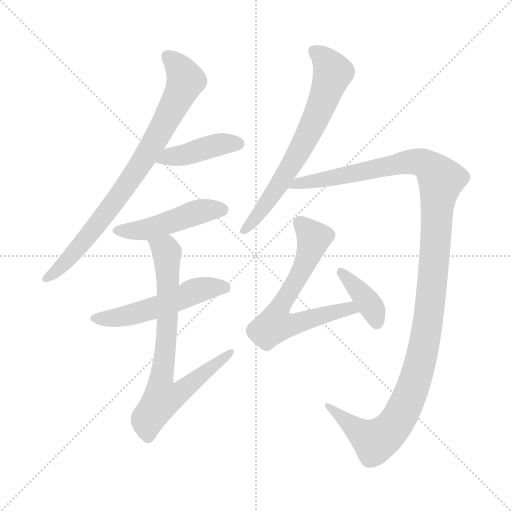
t = 0.00 s
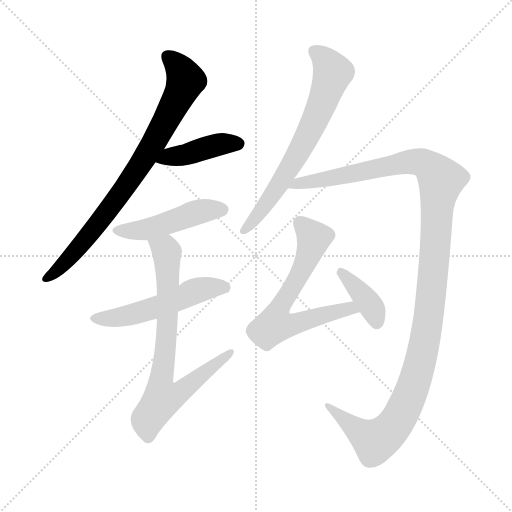
t = 1.56 s
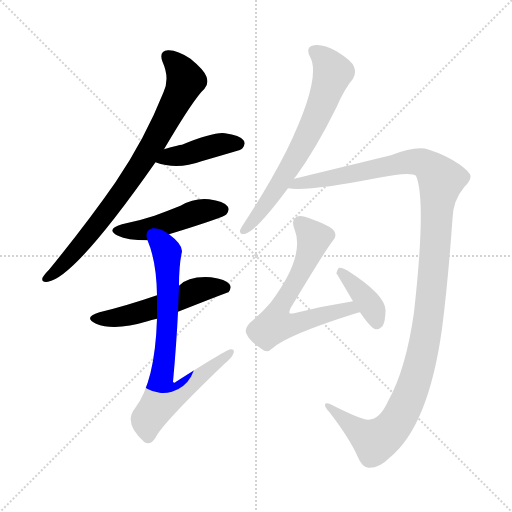
t = 3.12 s
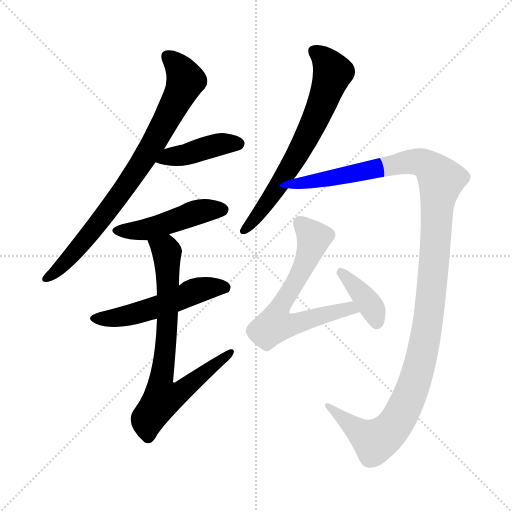
t = 4.67 s
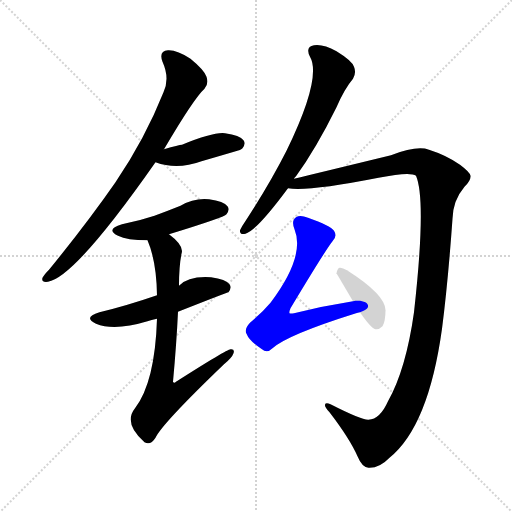
t = 6.23 s
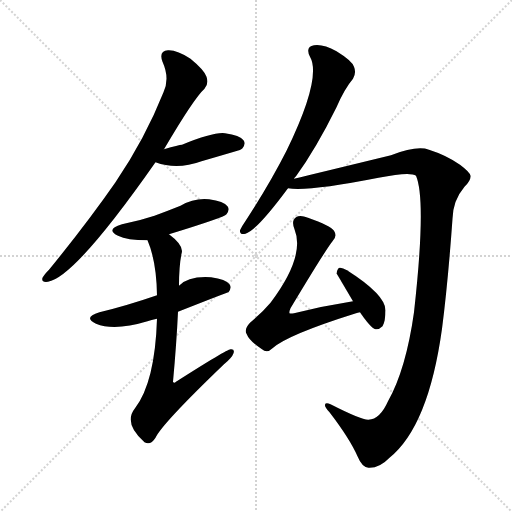
t = 7.79 s

The animated SVG that drew these frames (rendered in a browser with its animation timeline set to each time). Animation: 9 CSS @keyframes rules; one cycle of 7.79 s.

<svg version="1.1" viewBox="0 0 1024 1024" xmlns="http://www.w3.org/2000/svg">
  <g stroke="lightgray" stroke-dasharray="1,1" stroke-width="1" transform="scale(4, 4)">
    <line x1="0" y1="0" x2="256" y2="256"></line>
    <line x1="256" y1="0" x2="0" y2="256"></line>
    <line x1="128" y1="0" x2="128" y2="256"></line>
    <line x1="0" y1="128" x2="256" y2="128"></line>
  </g>
<g transform="scale(1, -1) translate(0, -900)">
   <style type="text/css">
    @keyframes keyframes0 {
      from {
       stroke: blue;
       stroke-dashoffset: 803;
       stroke-width: 128;
       }
       72% {
       animation-timing-function: step-end;
       stroke: blue;
       stroke-dashoffset: 0;
       stroke-width: 128;
       }
       to {
       stroke: black;
       stroke-width: 1024;
       }
       }
       #make-me-a-hanzi-animation-0 {
         animation: keyframes0 0.903483s both;
         animation-delay: 0.000000s;
         animation-timing-function: linear;
       }
    @keyframes keyframes1 {
      from {
       stroke: blue;
       stroke-dashoffset: 418;
       stroke-width: 128;
       }
       58% {
       animation-timing-function: step-end;
       stroke: blue;
       stroke-dashoffset: 0;
       stroke-width: 128;
       }
       to {
       stroke: black;
       stroke-width: 1024;
       }
       }
       #make-me-a-hanzi-animation-1 {
         animation: keyframes1 0.590169s both;
         animation-delay: 0.903483s;
         animation-timing-function: linear;
       }
    @keyframes keyframes2 {
      from {
       stroke: blue;
       stroke-dashoffset: 470;
       stroke-width: 128;
       }
       60% {
       animation-timing-function: step-end;
       stroke: blue;
       stroke-dashoffset: 0;
       stroke-width: 128;
       }
       to {
       stroke: black;
       stroke-width: 1024;
       }
       }
       #make-me-a-hanzi-animation-2 {
         animation: keyframes2 0.632487s both;
         animation-delay: 1.493652s;
         animation-timing-function: linear;
       }
    @keyframes keyframes3 {
      from {
       stroke: blue;
       stroke-dashoffset: 526;
       stroke-width: 128;
       }
       63% {
       animation-timing-function: step-end;
       stroke: blue;
       stroke-dashoffset: 0;
       stroke-width: 128;
       }
       to {
       stroke: black;
       stroke-width: 1024;
       }
       }
       #make-me-a-hanzi-animation-3 {
         animation: keyframes3 0.678060s both;
         animation-delay: 2.126139s;
         animation-timing-function: linear;
       }
    @keyframes keyframes4 {
      from {
       stroke: blue;
       stroke-dashoffset: 752;
       stroke-width: 128;
       }
       71% {
       animation-timing-function: step-end;
       stroke: blue;
       stroke-dashoffset: 0;
       stroke-width: 128;
       }
       to {
       stroke: black;
       stroke-width: 1024;
       }
       }
       #make-me-a-hanzi-animation-4 {
         animation: keyframes4 0.861979s both;
         animation-delay: 2.804199s;
         animation-timing-function: linear;
       }
    @keyframes keyframes5 {
      from {
       stroke: blue;
       stroke-dashoffset: 676;
       stroke-width: 128;
       }
       69% {
       animation-timing-function: step-end;
       stroke: blue;
       stroke-dashoffset: 0;
       stroke-width: 128;
       }
       to {
       stroke: black;
       stroke-width: 1024;
       }
       }
       #make-me-a-hanzi-animation-5 {
         animation: keyframes5 0.800130s both;
         animation-delay: 3.666178s;
         animation-timing-function: linear;
       }
    @keyframes keyframes6 {
      from {
       stroke: blue;
       stroke-dashoffset: 1251;
       stroke-width: 128;
       }
       80% {
       animation-timing-function: step-end;
       stroke: blue;
       stroke-dashoffset: 0;
       stroke-width: 128;
       }
       to {
       stroke: black;
       stroke-width: 1024;
       }
       }
       #make-me-a-hanzi-animation-6 {
         animation: keyframes6 1.268066s both;
         animation-delay: 4.466309s;
         animation-timing-function: linear;
       }
    @keyframes keyframes7 {
      from {
       stroke: blue;
       stroke-dashoffset: 659;
       stroke-width: 128;
       }
       68% {
       animation-timing-function: step-end;
       stroke: blue;
       stroke-dashoffset: 0;
       stroke-width: 128;
       }
       to {
       stroke: black;
       stroke-width: 1024;
       }
       }
       #make-me-a-hanzi-animation-7 {
         animation: keyframes7 0.786296s both;
         animation-delay: 5.734375s;
         animation-timing-function: linear;
       }
    @keyframes keyframes8 {
      from {
       stroke: blue;
       stroke-dashoffset: 380;
       stroke-width: 128;
       }
       55% {
       animation-timing-function: step-end;
       stroke: blue;
       stroke-dashoffset: 0;
       stroke-width: 128;
       }
       to {
       stroke: black;
       stroke-width: 1024;
       }
       }
       #make-me-a-hanzi-animation-8 {
         animation: keyframes8 0.559245s both;
         animation-delay: 6.520671s;
         animation-timing-function: linear;
       }
</style>
<path d="M 328.0 601.5 Q 388.0 703.5 409.0 722.5 Q 418.0 732.5 413.0 746.5 Q 409.0 759.5 381.0 782.5 Q 354.0 800.5 336.0 799.5 Q 317.0 798.5 325.0 776.5 Q 340.0 743.5 327.0 715.5 Q 290.0 622.5 231.0 535.5 Q 174.0 453.5 98.0 360.5 Q 88.0 350.5 85.0 344.5 Q 82.0 334.5 96.0 336.5 Q 150.0 345.5 311.0 575.5 L 328.0 601.5 Z" fill="lightgray"></path> 
<path d="M 311.0 575.5 Q 354.0 559.5 403.0 577.5 Q 434.0 586.5 468.0 596.5 Q 483.0 600.5 485.0 603.5 Q 492.0 612.5 487.0 619.5 Q 480.0 629.5 450.0 633.5 Q 428.0 636.5 364.0 610.5 Q 358.0 610.5 328.0 601.5 C 299.0 592.5 283.0 585.5 311.0 575.5 Z" fill="lightgray"></path> 
<path d="M 338.0 431.5 Q 449.0 465.5 453.0 471.5 Q 460.0 480.5 455.0 487.5 Q 448.0 497.5 418.0 501.5 Q 388.0 504.5 361.0 488.5 Q 336.0 478.5 309.0 468.5 Q 279.0 458.5 244.0 451.5 Q 210.0 441.5 236.0 428.5 Q 254.0 419.5 295.0 419.5 L 338.0 431.5 Z" fill="lightgray"></path> 
<path d="M 356.0 276.5 Q 455.0 315.5 457.0 315.5 Q 464.0 324.5 459.0 331.5 Q 452.0 341.5 422.0 345.5 Q 377.0 348.5 358.0 328.5 L 314.0 309.5 Q 253.0 288.5 199.0 275.5 Q 165.0 265.5 192.0 252.5 Q 229.0 237.5 295.0 257.5 Q 302.0 260.5 314.0 262.5 L 356.0 276.5 Z" fill="lightgray"></path> 
<path d="M 314.0 262.5 Q 310.0 135.5 270.0 83.5 Q 246.0 53.5 289.0 15.5 Q 301.0 8.5 311.0 24.5 Q 324.0 52.5 448.0 171.5 Q 464.0 184.5 467.0 193.5 Q 470.0 202.5 461.0 201.5 Q 454.0 201.5 352.0 136.5 Q 348.0 132.5 346.0 136.5 Q 353.0 212.5 356.0 276.5 L 358.0 328.5 Q 358.0 367.5 363.0 392.5 Q 369.0 408.5 338.0 431.5 C 315.0 450.5 285.0 447.5 295.0 419.5 Q 313.0 377.5 314.0 309.5 L 314.0 262.5 Z" fill="lightgray"></path> 
<path d="M 588.0 542.5 Q 589.0 545.5 592.0 547.5 Q 632.0 602.5 673.0 685.5 Q 689.0 722.5 706.0 742.5 Q 713.0 754.5 708.0 766.5 Q 704.0 778.5 673.0 797.5 Q 646.0 812.5 628.0 809.5 Q 610.0 806.5 620.0 786.5 Q 644.0 744.5 573.0 598.5 Q 539.0 531.5 490.0 456.5 Q 483.0 446.5 480.0 439.5 Q 479.0 429.5 491.0 432.5 Q 513.0 438.5 576.0 523.5 L 588.0 542.5 Z" fill="lightgray"></path> 
<path d="M 737.0 60.5 Q 724.0 59.5 661.0 91.5 Q 651.0 95.5 650.0 90.5 Q 649.0 86.5 659.0 75.5 Q 699.0 23.5 715.0 -12.5 Q 724.0 -34.5 737.0 -35.5 Q 759.0 -36.5 779.0 -15.5 Q 857.0 47.5 884.0 242.5 Q 896.0 335.5 905.0 462.5 Q 906.0 499.5 929.0 526.5 Q 942.0 539.5 941.0 548.5 Q 940.0 555.5 920.0 570.5 Q 893.0 589.5 858.0 600.5 Q 834.0 609.5 782.0 589.5 Q 634.0 553.5 588.0 542.5 C 559.0 535.5 546.0 524.5 576.0 523.5 Q 615.0 516.5 757.0 544.5 Q 821.0 557.5 832.0 548.5 Q 853.0 499.5 828.0 275.5 Q 812.0 161.5 776.0 97.5 Q 760.0 61.5 737.0 60.5 Z" fill="lightgray"></path> 
<path d="M 706.0 297.5 Q 648.0 288.5 588.0 273.5 Q 581.0 272.5 579.0 273.5 Q 578.0 276.5 581.0 283.5 Q 650.0 398.5 665.0 417.5 Q 675.0 427.5 668.0 438.5 Q 661.0 448.5 616.0 464.5 Q 600.0 470.5 592.0 465.5 Q 582.0 458.5 589.0 441.5 Q 611.0 387.5 541.0 294.5 Q 525.0 275.5 500.0 254.5 Q 488.0 241.5 493.0 232.5 Q 499.0 217.5 524.0 201.5 Q 534.0 192.5 545.0 203.5 Q 575.0 230.5 712.0 273.5 Q 715.0 274.5 720.0 275.5 C 749.0 283.5 736.0 302.5 706.0 297.5 Z" fill="lightgray"></path> 
<path d="M 720.0 275.5 Q 741.0 244.5 751.0 241.5 Q 758.0 240.5 765.0 247.5 Q 771.0 257.5 771.0 279.5 Q 771.0 310.5 694.0 359.5 Q 684.0 365.5 679.0 364.5 Q 675.0 363.5 673.0 353.5 L 706.0 297.5 L 720.0 275.5 Z" fill="lightgray"></path> 
      <clipPath id="make-me-a-hanzi-clip-0">
      <path d="M 328.0 601.5 Q 388.0 703.5 409.0 722.5 Q 418.0 732.5 413.0 746.5 Q 409.0 759.5 381.0 782.5 Q 354.0 800.5 336.0 799.5 Q 317.0 798.5 325.0 776.5 Q 340.0 743.5 327.0 715.5 Q 290.0 622.5 231.0 535.5 Q 174.0 453.5 98.0 360.5 Q 88.0 350.5 85.0 344.5 Q 82.0 334.5 96.0 336.5 Q 150.0 345.5 311.0 575.5 L 328.0 601.5 Z" fill="lightgray"></path>
      </clipPath>
      <path clip-path="url(#make-me-a-hanzi-clip-0)" d="M 335.0 785.5 L 360.0 762.5 L 372.0 739.5 L 313.0 623.5 L 245.0 516.5 L 174.0 424.5 L 123.0 367.5 L 93.0 344.5 " fill="none" id="make-me-a-hanzi-animation-0" stroke-dasharray="675 1350" stroke-linecap="round"></path>

      <clipPath id="make-me-a-hanzi-clip-1">
      <path d="M 311.0 575.5 Q 354.0 559.5 403.0 577.5 Q 434.0 586.5 468.0 596.5 Q 483.0 600.5 485.0 603.5 Q 492.0 612.5 487.0 619.5 Q 480.0 629.5 450.0 633.5 Q 428.0 636.5 364.0 610.5 Q 358.0 610.5 328.0 601.5 C 299.0 592.5 283.0 585.5 311.0 575.5 Z" fill="lightgray"></path>
      </clipPath>
      <path clip-path="url(#make-me-a-hanzi-clip-1)" d="M 320.0 578.5 L 439.0 611.5 L 477.0 612.5 " fill="none" id="make-me-a-hanzi-animation-1" stroke-dasharray="290 580" stroke-linecap="round"></path>

      <clipPath id="make-me-a-hanzi-clip-2">
      <path d="M 338.0 431.5 Q 449.0 465.5 453.0 471.5 Q 460.0 480.5 455.0 487.5 Q 448.0 497.5 418.0 501.5 Q 388.0 504.5 361.0 488.5 Q 336.0 478.5 309.0 468.5 Q 279.0 458.5 244.0 451.5 Q 210.0 441.5 236.0 428.5 Q 254.0 419.5 295.0 419.5 L 338.0 431.5 Z" fill="lightgray"></path>
      </clipPath>
      <path clip-path="url(#make-me-a-hanzi-clip-2)" d="M 237.0 440.5 L 283.0 439.5 L 345.0 455.5 L 399.0 477.5 L 445.0 480.5 " fill="none" id="make-me-a-hanzi-animation-2" stroke-dasharray="342 684" stroke-linecap="round"></path>

      <clipPath id="make-me-a-hanzi-clip-3">
      <path d="M 356.0 276.5 Q 455.0 315.5 457.0 315.5 Q 464.0 324.5 459.0 331.5 Q 452.0 341.5 422.0 345.5 Q 377.0 348.5 358.0 328.5 L 314.0 309.5 Q 253.0 288.5 199.0 275.5 Q 165.0 265.5 192.0 252.5 Q 229.0 237.5 295.0 257.5 Q 302.0 260.5 314.0 262.5 L 356.0 276.5 Z" fill="lightgray"></path>
      </clipPath>
      <path clip-path="url(#make-me-a-hanzi-clip-3)" d="M 193.0 264.5 L 236.0 264.5 L 280.0 274.5 L 413.0 323.5 L 453.0 322.5 " fill="none" id="make-me-a-hanzi-animation-3" stroke-dasharray="398 796" stroke-linecap="round"></path>

      <clipPath id="make-me-a-hanzi-clip-4">
      <path d="M 314.0 262.5 Q 310.0 135.5 270.0 83.5 Q 246.0 53.5 289.0 15.5 Q 301.0 8.5 311.0 24.5 Q 324.0 52.5 448.0 171.5 Q 464.0 184.5 467.0 193.5 Q 470.0 202.5 461.0 201.5 Q 454.0 201.5 352.0 136.5 Q 348.0 132.5 346.0 136.5 Q 353.0 212.5 356.0 276.5 L 358.0 328.5 Q 358.0 367.5 363.0 392.5 Q 369.0 408.5 338.0 431.5 C 315.0 450.5 285.0 447.5 295.0 419.5 Q 313.0 377.5 314.0 309.5 L 314.0 262.5 Z" fill="lightgray"></path>
      </clipPath>
      <path clip-path="url(#make-me-a-hanzi-clip-4)" d="M 304.0 415.5 L 332.0 400.5 L 334.0 392.5 L 335.0 255.5 L 322.0 140.5 L 325.0 103.5 L 360.0 114.5 L 461.0 195.5 " fill="none" id="make-me-a-hanzi-animation-4" stroke-dasharray="624 1248" stroke-linecap="round"></path>

      <clipPath id="make-me-a-hanzi-clip-5">
      <path d="M 588.0 542.5 Q 589.0 545.5 592.0 547.5 Q 632.0 602.5 673.0 685.5 Q 689.0 722.5 706.0 742.5 Q 713.0 754.5 708.0 766.5 Q 704.0 778.5 673.0 797.5 Q 646.0 812.5 628.0 809.5 Q 610.0 806.5 620.0 786.5 Q 644.0 744.5 573.0 598.5 Q 539.0 531.5 490.0 456.5 Q 483.0 446.5 480.0 439.5 Q 479.0 429.5 491.0 432.5 Q 513.0 438.5 576.0 523.5 L 588.0 542.5 Z" fill="lightgray"></path>
      </clipPath>
      <path clip-path="url(#make-me-a-hanzi-clip-5)" d="M 629.0 796.5 L 653.0 777.5 L 665.0 754.5 L 649.0 705.5 L 586.0 574.5 L 530.0 487.5 L 488.0 440.5 " fill="none" id="make-me-a-hanzi-animation-5" stroke-dasharray="548 1096" stroke-linecap="round"></path>

      <clipPath id="make-me-a-hanzi-clip-6">
      <path d="M 737.0 60.5 Q 724.0 59.5 661.0 91.5 Q 651.0 95.5 650.0 90.5 Q 649.0 86.5 659.0 75.5 Q 699.0 23.5 715.0 -12.5 Q 724.0 -34.5 737.0 -35.5 Q 759.0 -36.5 779.0 -15.5 Q 857.0 47.5 884.0 242.5 Q 896.0 335.5 905.0 462.5 Q 906.0 499.5 929.0 526.5 Q 942.0 539.5 941.0 548.5 Q 940.0 555.5 920.0 570.5 Q 893.0 589.5 858.0 600.5 Q 834.0 609.5 782.0 589.5 Q 634.0 553.5 588.0 542.5 C 559.0 535.5 546.0 524.5 576.0 523.5 Q 615.0 516.5 757.0 544.5 Q 821.0 557.5 832.0 548.5 Q 853.0 499.5 828.0 275.5 Q 812.0 161.5 776.0 97.5 Q 760.0 61.5 737.0 60.5 Z" fill="lightgray"></path>
      </clipPath>
      <path clip-path="url(#make-me-a-hanzi-clip-6)" d="M 580.0 527.5 L 830.0 577.5 L 855.0 569.5 L 882.0 540.5 L 850.0 216.5 L 826.0 127.5 L 798.0 63.5 L 785.0 44.5 L 750.0 17.5 L 726.0 30.5 L 656.0 89.5 " fill="none" id="make-me-a-hanzi-animation-6" stroke-dasharray="1123 2246" stroke-linecap="round"></path>

      <clipPath id="make-me-a-hanzi-clip-7">
      <path d="M 706.0 297.5 Q 648.0 288.5 588.0 273.5 Q 581.0 272.5 579.0 273.5 Q 578.0 276.5 581.0 283.5 Q 650.0 398.5 665.0 417.5 Q 675.0 427.5 668.0 438.5 Q 661.0 448.5 616.0 464.5 Q 600.0 470.5 592.0 465.5 Q 582.0 458.5 589.0 441.5 Q 611.0 387.5 541.0 294.5 Q 525.0 275.5 500.0 254.5 Q 488.0 241.5 493.0 232.5 Q 499.0 217.5 524.0 201.5 Q 534.0 192.5 545.0 203.5 Q 575.0 230.5 712.0 273.5 Q 715.0 274.5 720.0 275.5 C 749.0 283.5 736.0 302.5 706.0 297.5 Z" fill="lightgray"></path>
      </clipPath>
      <path clip-path="url(#make-me-a-hanzi-clip-7)" d="M 600.0 454.5 L 628.0 423.5 L 586.0 324.5 L 562.0 293.5 L 550.0 250.5 L 587.0 251.5 L 686.0 281.5 L 715.0 279.5 " fill="none" id="make-me-a-hanzi-animation-7" stroke-dasharray="531 1062" stroke-linecap="round"></path>

      <clipPath id="make-me-a-hanzi-clip-8">
      <path d="M 720.0 275.5 Q 741.0 244.5 751.0 241.5 Q 758.0 240.5 765.0 247.5 Q 771.0 257.5 771.0 279.5 Q 771.0 310.5 694.0 359.5 Q 684.0 365.5 679.0 364.5 Q 675.0 363.5 673.0 353.5 L 706.0 297.5 L 720.0 275.5 Z" fill="lightgray"></path>
      </clipPath>
      <path clip-path="url(#make-me-a-hanzi-clip-8)" d="M 684.0 354.5 L 741.0 289.5 L 754.0 254.5 " fill="none" id="make-me-a-hanzi-animation-8" stroke-dasharray="252 504" stroke-linecap="round"></path>

</g>
</svg>
